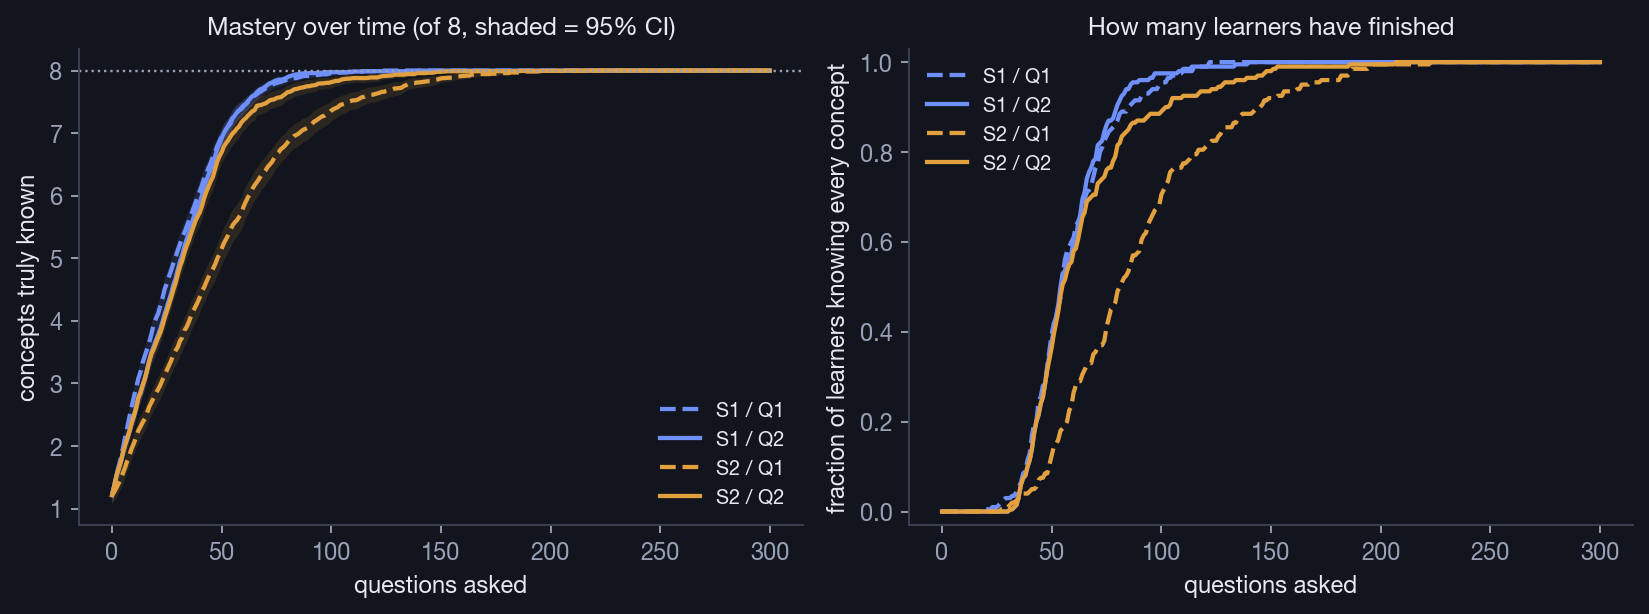

Values plotted in this chart, from the file beside it:
student, scheduler, sched_key, step, mean_known, ci95, frac_all_known, n_concepts, n_learners
S1, Q1, uniform_unmastered, 0, 1.215, 0.131, 0.0, 8, 200
S1, Q1, uniform_unmastered, 1, 1.37, 0.1356, 0.0, 8, 200
S1, Q1, uniform_unmastered, 2, 1.54, 0.1367, 0.0, 8, 200
S1, Q1, uniform_unmastered, 3, 1.67, 0.1431, 0.0, 8, 200
S1, Q1, uniform_unmastered, 4, 1.805, 0.1482, 0.0, 8, 200
S1, Q1, uniform_unmastered, 5, 1.97, 0.1553, 0.0, 8, 200
S1, Q1, uniform_unmastered, 6, 2.145, 0.1611, 0.0, 8, 200
S1, Q1, uniform_unmastered, 7, 2.305, 0.161, 0.0, 8, 200
S1, Q1, uniform_unmastered, 8, 2.475, 0.1608, 0.0, 8, 200
S1, Q1, uniform_unmastered, 9, 2.63, 0.1616, 0.0, 8, 200
S1, Q1, uniform_unmastered, 10, 2.79, 0.1699, 0.0, 8, 200
S1, Q1, uniform_unmastered, 11, 2.925, 0.1696, 0.0, 8, 200
S1, Q1, uniform_unmastered, 12, 3.08, 0.177, 0.0, 8, 200
S1, Q1, uniform_unmastered, 13, 3.185, 0.178, 0.0, 8, 200
S1, Q1, uniform_unmastered, 14, 3.335, 0.1764, 0.0, 8, 200
S1, Q1, uniform_unmastered, 15, 3.44, 0.1777, 0.0, 8, 200
S1, Q1, uniform_unmastered, 16, 3.55, 0.1756, 0.0, 8, 200
S1, Q1, uniform_unmastered, 17, 3.66, 0.1771, 0.0, 8, 200
S1, Q1, uniform_unmastered, 18, 3.79, 0.1793, 0.0, 8, 200
S1, Q1, uniform_unmastered, 19, 3.945, 0.186, 0.005, 8, 200
S1, Q1, uniform_unmastered, 20, 4.035, 0.1866, 0.005, 8, 200
S1, Q1, uniform_unmastered, 21, 4.11, 0.1858, 0.005, 8, 200
S1, Q1, uniform_unmastered, 22, 4.235, 0.1885, 0.005, 8, 200
S1, Q1, uniform_unmastered, 23, 4.36, 0.191, 0.01, 8, 200
S1, Q1, uniform_unmastered, 24, 4.505, 0.1864, 0.01, 8, 200
S1, Q1, uniform_unmastered, 25, 4.6, 0.188, 0.01, 8, 200
S1, Q1, uniform_unmastered, 26, 4.71, 0.1857, 0.015, 8, 200
S1, Q1, uniform_unmastered, 27, 4.81, 0.1861, 0.02, 8, 200
S1, Q1, uniform_unmastered, 28, 4.92, 0.1876, 0.025, 8, 200
S1, Q1, uniform_unmastered, 29, 5.015, 0.1933, 0.03, 8, 200
S1, Q1, uniform_unmastered, 30, 5.13, 0.1966, 0.03, 8, 200
S1, Q1, uniform_unmastered, 31, 5.225, 0.1922, 0.03, 8, 200
S1, Q1, uniform_unmastered, 32, 5.345, 0.1893, 0.035, 8, 200
S1, Q1, uniform_unmastered, 33, 5.41, 0.1875, 0.035, 8, 200
S1, Q1, uniform_unmastered, 34, 5.5, 0.1838, 0.045, 8, 200
S1, Q1, uniform_unmastered, 35, 5.595, 0.1812, 0.055, 8, 200
S1, Q1, uniform_unmastered, 36, 5.685, 0.1809, 0.065, 8, 200
S1, Q1, uniform_unmastered, 37, 5.785, 0.1827, 0.085, 8, 200
S1, Q1, uniform_unmastered, 38, 5.875, 0.1832, 0.09, 8, 200
S1, Q1, uniform_unmastered, 39, 5.975, 0.1877, 0.115, 8, 200
S1, Q1, uniform_unmastered, 40, 6.065, 0.189, 0.13, 8, 200
S1, Q1, uniform_unmastered, 41, 6.165, 0.1889, 0.17, 8, 200
S1, Q1, uniform_unmastered, 42, 6.28, 0.1823, 0.195, 8, 200
S1, Q1, uniform_unmastered, 43, 6.35, 0.1778, 0.2, 8, 200
S1, Q1, uniform_unmastered, 44, 6.445, 0.1794, 0.245, 8, 200
S1, Q1, uniform_unmastered, 45, 6.52, 0.1746, 0.255, 8, 200
S1, Q1, uniform_unmastered, 46, 6.625, 0.1681, 0.28, 8, 200
S1, Q1, uniform_unmastered, 47, 6.7, 0.1632, 0.285, 8, 200
S1, Q1, uniform_unmastered, 48, 6.79, 0.1606, 0.325, 8, 200
S1, Q1, uniform_unmastered, 49, 6.87, 0.1574, 0.36, 8, 200
S1, Q1, uniform_unmastered, 50, 6.94, 0.1532, 0.395, 8, 200
S1, Q1, uniform_unmastered, 51, 7.02, 0.1483, 0.42, 8, 200
S1, Q1, uniform_unmastered, 52, 7.06, 0.1455, 0.43, 8, 200
S1, Q1, uniform_unmastered, 53, 7.115, 0.1418, 0.455, 8, 200
S1, Q1, uniform_unmastered, 54, 7.15, 0.1402, 0.475, 8, 200
S1, Q1, uniform_unmastered, 55, 7.24, 0.137, 0.525, 8, 200
S1, Q1, uniform_unmastered, 56, 7.305, 0.132, 0.56, 8, 200
S1, Q1, uniform_unmastered, 57, 7.34, 0.1277, 0.58, 8, 200
S1, Q1, uniform_unmastered, 58, 7.365, 0.126, 0.59, 8, 200
S1, Q1, uniform_unmastered, 59, 7.385, 0.124, 0.6, 8, 200
... 1,144 more rows
